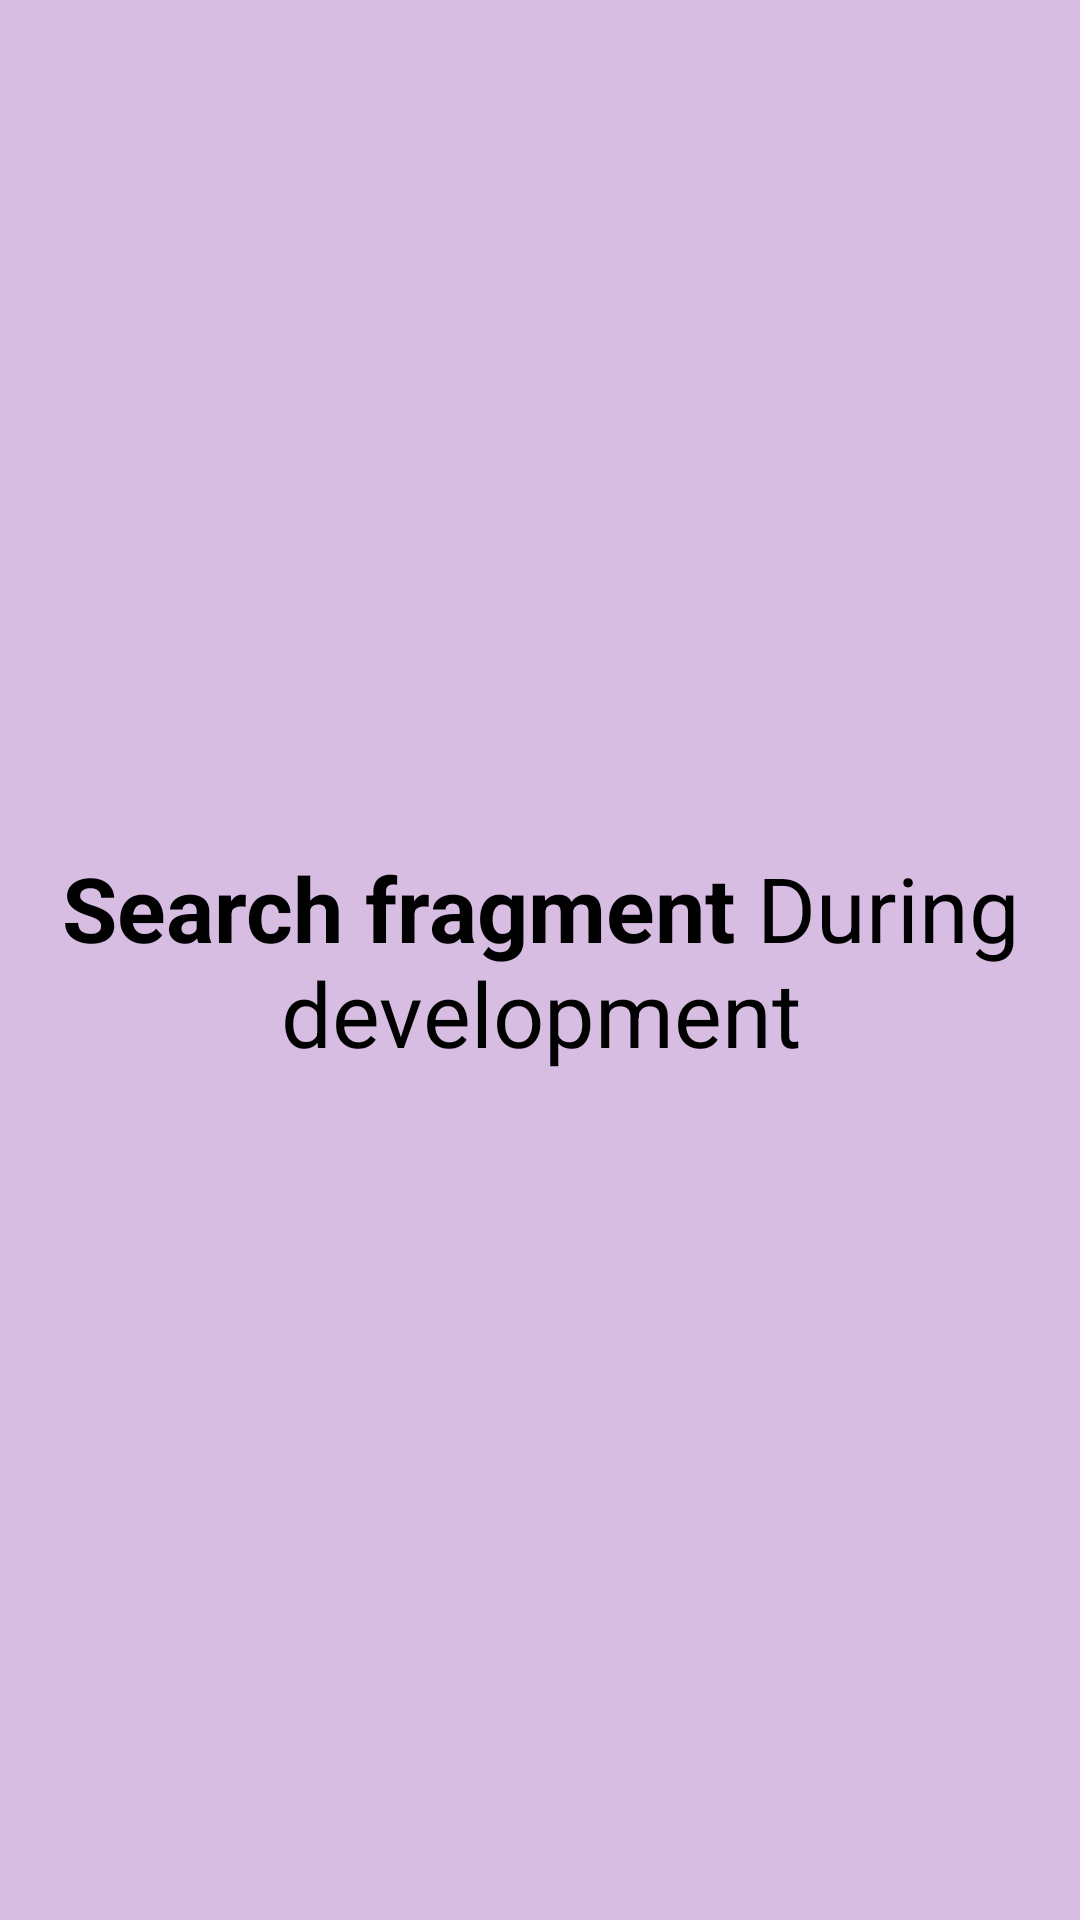

The Android layout XML behind this screen, and the referenced resources:
<!-- AndroidManifest.xml: application theme Theme.Nomad -->
<!-- res/layout/fragment_search.xml -->
<?xml version="1.0" encoding="utf-8"?>
<FrameLayout xmlns:android="http://schemas.android.com/apk/res/android"
    xmlns:tools="http://schemas.android.com/tools"
    android:layout_width="match_parent"
    android:layout_height="match_parent"
    android:background="@color/card_3"
    tools:context=".SearchFragment">

    <TextView
        android:layout_width="wrap_content"
        android:layout_height="wrap_content"
        android:layout_gravity="center"
        android:text="@string/search_text"
        android:textAlignment="center"
        android:textSize="30sp"
        android:textColor="@color/black" />

</FrameLayout>
<!-- resources referenced by this layout -->
<resources>
  <color name="black">#000000</color>
  <color name="card_3">#D7BDE2</color>
  <string name="search_text"><b>Search fragment</b>   During development</string>
  <style name="Theme.Nomad" parent="Theme.MaterialComponents.DayNight.NoActionBar">
          
          <item name="colorPrimary">@color/purple_500</item>
          <item name="colorPrimaryVariant">@color/purple_700</item>
          <item name="colorOnPrimary">@color/white</item>
          
          <item name="colorSecondary">@color/teal_200</item>
          <item name="colorSecondaryVariant">@color/teal_700</item>
          <item name="colorOnSecondary">@color/black</item>
          
          <item name="android:statusBarColor">?attr/colorPrimaryVariant</item>
          
          <item name="windowActionBar">false</item>
          <item name="windowNoTitle">true</item>
          <item name="android:windowTranslucentStatus">true</item>
          <item name="android:windowTranslucentNavigation">true</item>
          <item name="android:fitsSystemWindows">true</item>
      </style>
  <color name="purple_500">#FF6200EE</color>
  <color name="purple_700">#FF3700B3</color>
  <color name="white">#FFFFFFFF</color>
  <color name="teal_200">#FF03DAC5</color>
  <color name="teal_700">#FF018786</color>
</resources>
